Image classification data set "processed" (imane-mbarek/projet_CV on GitHub). Class labels (2): drowning, normal.

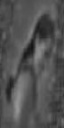
Label: normal

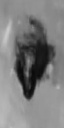
Label: drowning

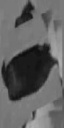
Label: normal

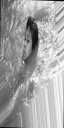
Label: drowning

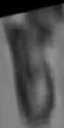
Label: normal

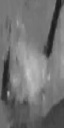
Label: drowning
